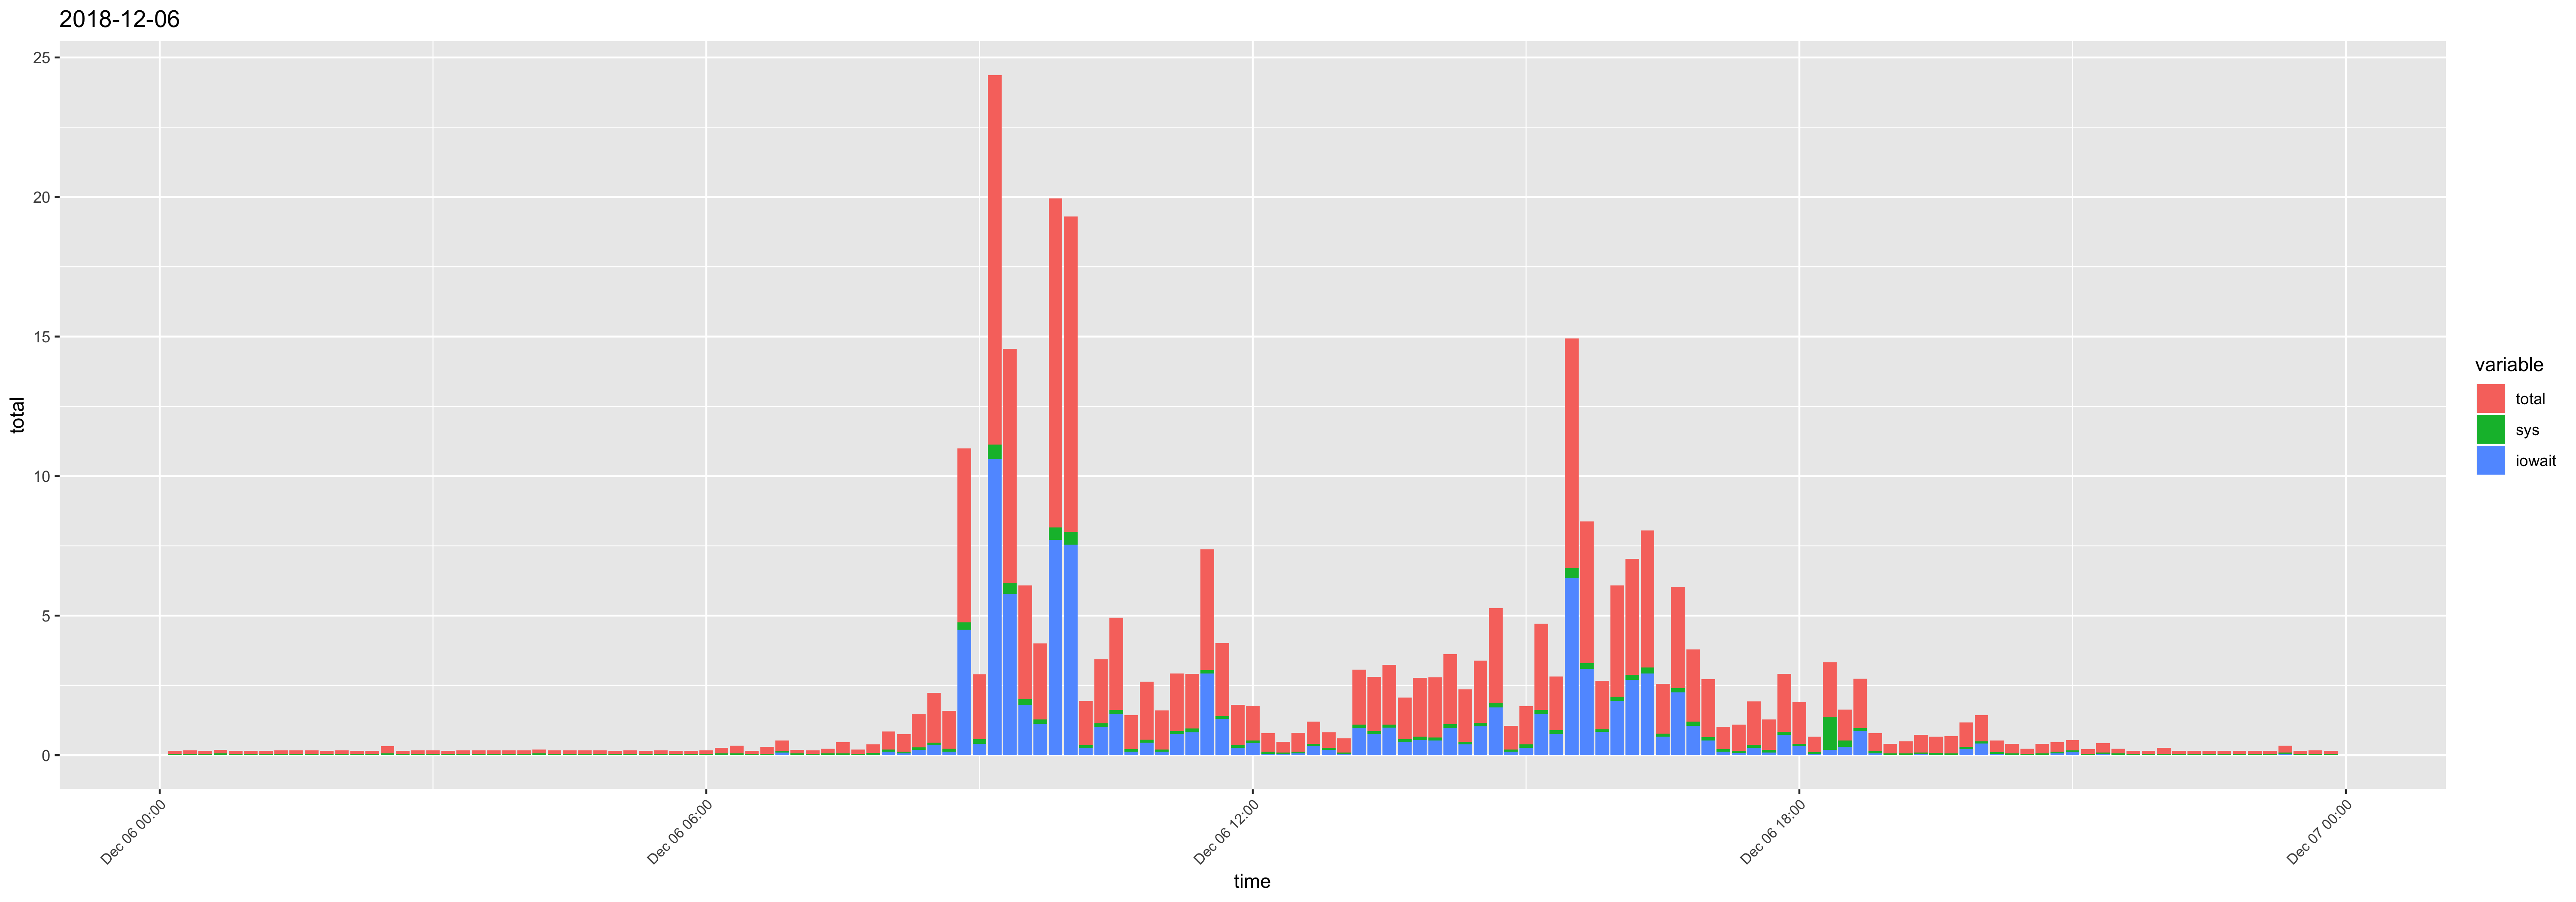

The data file committed next to this chart (first rows):
time, usr, sys, iowait, timestamp, total
00:10:01, 0.06, 0.05, 0, 2018-12-06 00:10:01, 0.11
00:20:01, 0.07, 0.05, 0, 2018-12-06 00:20:01, 0.12
00:30:01, 0.06, 0.05, 0, 2018-12-06 00:30:01, 0.11
00:40:01, 0.07, 0.05, 0.01, 2018-12-06 00:40:01, 0.13
00:50:01, 0.06, 0.05, 0, 2018-12-06 00:50:01, 0.11
01:00:01, 0.06, 0.05, 0, 2018-12-06 01:00:01, 0.11
01:10:01, 0.06, 0.05, 0, 2018-12-06 01:10:01, 0.11
01:20:01, 0.07, 0.05, 0, 2018-12-06 01:20:01, 0.12
01:30:01, 0.07, 0.05, 0, 2018-12-06 01:30:01, 0.12
01:40:01, 0.07, 0.05, 0, 2018-12-06 01:40:01, 0.12
01:50:01, 0.06, 0.05, 0, 2018-12-06 01:50:01, 0.11
02:00:01, 0.07, 0.05, 0, 2018-12-06 02:00:01, 0.12
02:10:01, 0.06, 0.05, 0, 2018-12-06 02:10:01, 0.11
02:20:01, 0.06, 0.05, 0, 2018-12-06 02:20:01, 0.11
02:30:01, 0.19, 0.05, 0.02, 2018-12-06 02:30:01, 0.26
02:40:01, 0.06, 0.05, 0, 2018-12-06 02:40:01, 0.11
02:50:01, 0.07, 0.05, 0, 2018-12-06 02:50:01, 0.12
03:00:01, 0.07, 0.05, 0, 2018-12-06 03:00:01, 0.12
03:10:01, 0.06, 0.05, 0, 2018-12-06 03:10:01, 0.11
03:20:01, 0.07, 0.05, 0, 2018-12-06 03:20:01, 0.12
03:30:01, 0.07, 0.05, 0, 2018-12-06 03:30:01, 0.12
03:40:01, 0.07, 0.05, 0, 2018-12-06 03:40:01, 0.12
03:50:01, 0.07, 0.05, 0, 2018-12-06 03:50:01, 0.12
04:00:01, 0.07, 0.05, 0, 2018-12-06 04:00:01, 0.12
04:10:01, 0.09, 0.06, 0, 2018-12-06 04:10:01, 0.15
04:20:01, 0.07, 0.05, 0, 2018-12-06 04:20:01, 0.12
04:30:01, 0.07, 0.05, 0, 2018-12-06 04:30:01, 0.12
04:40:01, 0.07, 0.05, 0, 2018-12-06 04:40:01, 0.12
04:50:01, 0.07, 0.05, 0, 2018-12-06 04:50:01, 0.12
05:00:01, 0.06, 0.05, 0, 2018-12-06 05:00:01, 0.11
05:10:01, 0.07, 0.05, 0, 2018-12-06 05:10:01, 0.12
05:20:01, 0.06, 0.05, 0, 2018-12-06 05:20:01, 0.11
05:30:01, 0.07, 0.05, 0, 2018-12-06 05:30:01, 0.12
05:40:01, 0.06, 0.05, 0, 2018-12-06 05:40:01, 0.11
05:50:01, 0.06, 0.05, 0, 2018-12-06 05:50:01, 0.11
06:00:01, 0.07, 0.05, 0, 2018-12-06 06:00:01, 0.12
06:10:01, 0.12, 0.05, 0.02, 2018-12-06 06:10:01, 0.19
06:20:01, 0.2, 0.06, 0.01, 2018-12-06 06:20:01, 0.27
06:30:01, 0.06, 0.05, 0, 2018-12-06 06:30:01, 0.11
06:40:01, 0.2, 0.05, 0, 2018-12-06 06:40:01, 0.25
06:50:01, 0.2, 0.06, 0.1, 2018-12-06 06:50:01, 0.36
07:00:01, 0.07, 0.05, 0.01, 2018-12-06 07:00:01, 0.13
07:10:01, 0.07, 0.05, 0, 2018-12-06 07:10:01, 0.12
07:20:01, 0.11, 0.06, 0, 2018-12-06 07:20:01, 0.17
07:30:01, 0.33, 0.06, 0.01, 2018-12-06 07:30:01, 0.4
07:40:01, 0.1, 0.05, 0, 2018-12-06 07:40:01, 0.15
07:50:01, 0.22, 0.06, 0.02, 2018-12-06 07:50:01, 0.3
08:00:01, 0.45, 0.07, 0.13, 2018-12-06 08:00:01, 0.65
08:10:01, 0.5, 0.07, 0.06, 2018-12-06 08:10:01, 0.63
08:20:01, 0.9, 0.09, 0.19, 2018-12-06 08:20:01, 1.18
08:30:01, 1.33, 0.1, 0.35, 2018-12-06 08:30:01, 1.78
08:40:01, 1.11, 0.12, 0.12, 2018-12-06 08:40:01, 1.35
08:50:01, 1.47, 0.27, 4.49, 2018-12-06 08:50:01, 6.23
09:00:01, 1.75, 0.17, 0.4, 2018-12-06 09:00:01, 2.32
09:10:01, 2.11, 0.51, 10.62, 2018-12-06 09:10:01, 13.24
09:20:01, 2.24, 0.38, 5.78, 2018-12-06 09:20:01, 8.4
09:30:01, 2.06, 0.22, 1.79, 2018-12-06 09:30:01, 4.07
09:40:01, 1.44, 0.15, 1.13, 2018-12-06 09:40:01, 2.72
09:50:01, 3.63, 0.44, 7.72, 2018-12-06 09:50:01, 11.79
10:00:01, 3.3, 0.46, 7.54, 2018-12-06 10:00:01, 11.3
... 84 more rows
